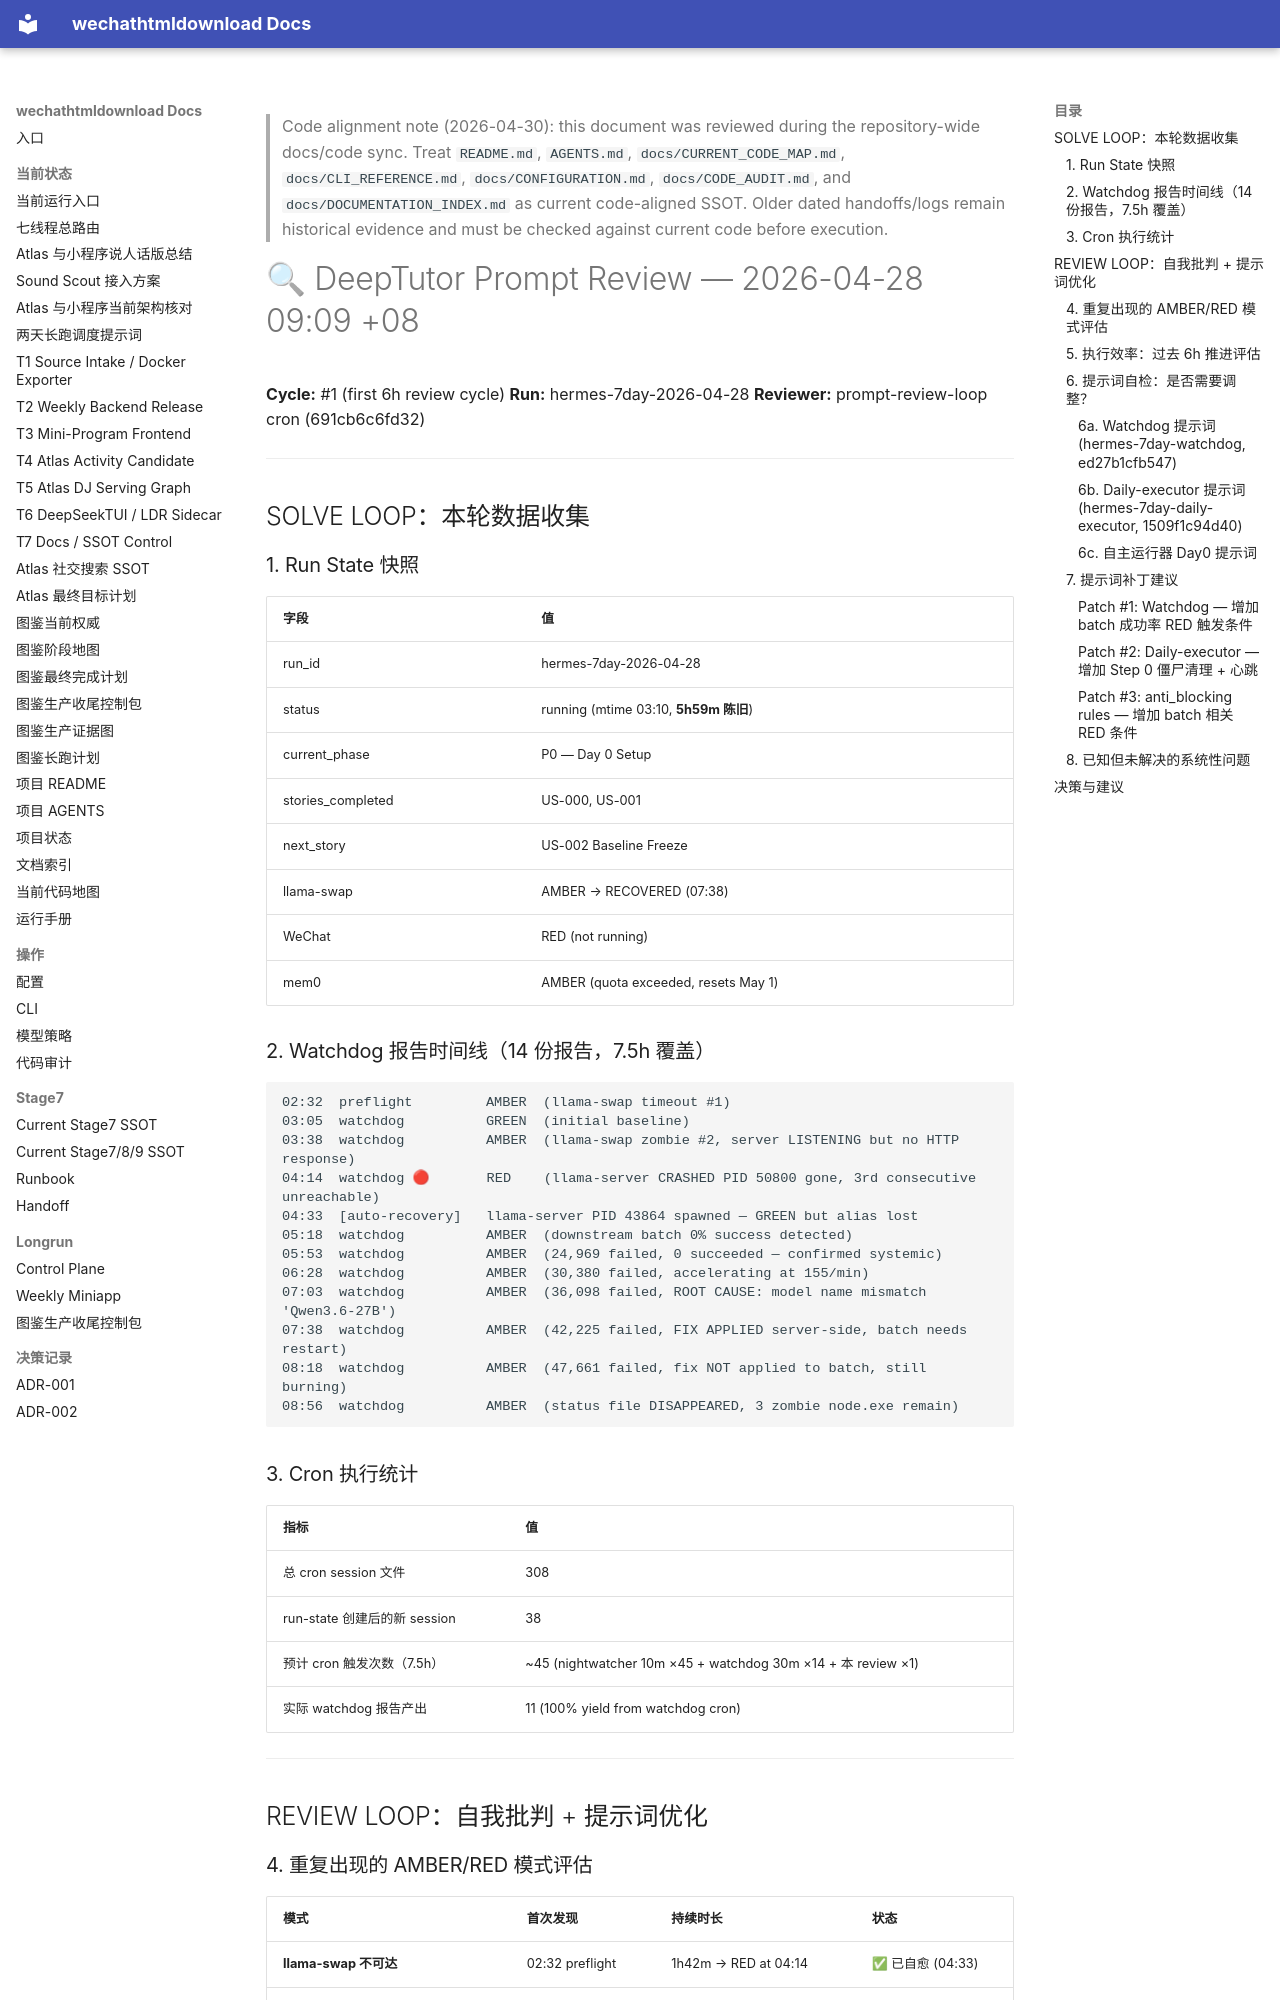

repository: yutianyu111602-glitch/wechathtmldownload · page: longrun/hermes-7day/reports/prompt-review-2026-04-28_0909.html · generator: mkdocs

<!-- CODE_ALIGNMENT_2026_04_30_START -->
> Code alignment note (2026-04-30): this document was reviewed during the repository-wide docs/code sync. Treat `README.md`, `AGENTS.md`, `docs/CURRENT_CODE_MAP.md`, `docs/CLI_REFERENCE.md`, `docs/CONFIGURATION.md`, `docs/CODE_AUDIT.md`, and `docs/DOCUMENTATION_INDEX.md` as current code-aligned SSOT. Older dated handoffs/logs remain historical evidence and must be checked against current code before execution.
<!-- CODE_ALIGNMENT_2026_04_30_END -->

# 🔍 DeepTutor Prompt Review — 2026-04-28 09:09 +08

**Cycle:** #1 (first 6h review cycle)
**Run:** hermes-7day-2026-04-28
**Reviewer:** prompt-review-loop cron (691cb6c6fd32)

---

## SOLVE LOOP：本轮数据收集

### 1. Run State 快照

| 字段 | 值 |
|------|-----|
| run_id | hermes-7day-2026-04-28 |
| status | running (mtime 03:10, **5h59m 陈旧**) |
| current_phase | P0 — Day 0 Setup |
| stories_completed | US-000, US-001 |
| next_story | US-002 Baseline Freeze |
| llama-swap | AMBER → RECOVERED (07:38) |
| WeChat | RED (not running) |
| mem0 | AMBER (quota exceeded, resets May 1) |

### 2. Watchdog 报告时间线（14 份报告，7.5h 覆盖）

```
02:32  preflight         AMBER  (llama-swap timeout #1)
03:05  watchdog          GREEN  (initial baseline)
03:38  watchdog          AMBER  (llama-swap zombie #2, server LISTENING but no HTTP response)
04:14  watchdog 🔴       RED    (llama-server CRASHED PID 50800 gone, 3rd consecutive unreachable)
04:33  [auto-recovery]   llama-server PID 43864 spawned — GREEN but alias lost
05:18  watchdog          AMBER  (downstream batch 0% success detected)
05:53  watchdog          AMBER  (24,969 failed, 0 succeeded — confirmed systemic)
06:28  watchdog          AMBER  (30,380 failed, accelerating at 155/min)
07:03  watchdog          AMBER  (36,098 failed, ROOT CAUSE: model name mismatch 'Qwen3.6-27B')
07:38  watchdog          AMBER  (42,225 failed, FIX APPLIED server-side, batch needs restart)
08:18  watchdog          AMBER  (47,661 failed, fix NOT applied to batch, still burning)
08:56  watchdog          AMBER  (status file DISAPPEARED, 3 zombie node.exe remain)
```

### 3. Cron 执行统计

| 指标 | 值 |
|------|-----|
| 总 cron session 文件 | 308 |
| run-state 创建后的新 session | 38 |
| 预计 cron 触发次数（7.5h） | ~45 (nightwatcher 10m ×45 + watchdog 30m ×14 + 本 review ×1) |
| 实际 watchdog 报告产出 | 11 (100% yield from watchdog cron) |

---

## REVIEW LOOP：自我批判 + 提示词优化
